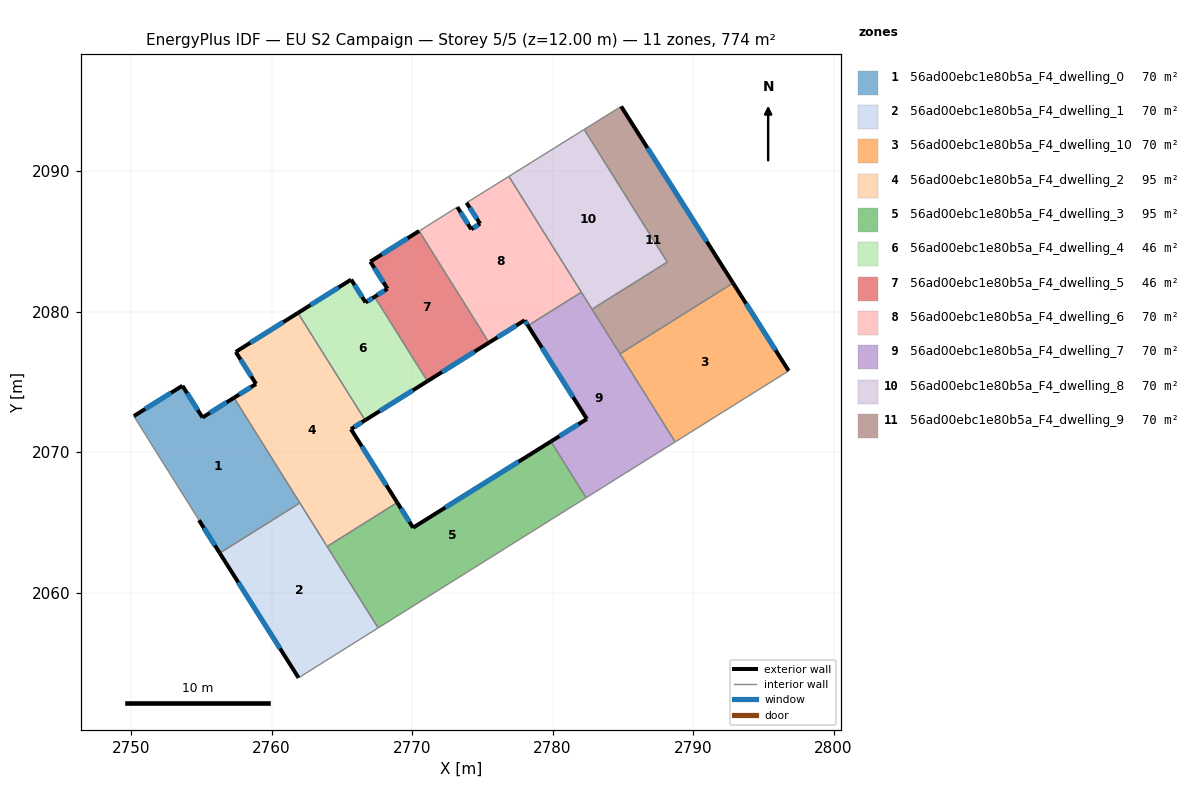
=== STOREY PLAN SPEC (per zone: floor XY polygon, exterior-wall plan segments, windows/doors) ===
zone 1: 56ad00ebc1e80b5a_F4_dwelling_0  (70.4 m²)
  floor: (2757.33, 2073.88) (2762.02, 2066.40) (2756.32, 2062.83) (2754.84, 2065.17) (2750.20, 2072.58) (2753.66, 2074.74) (2755.09, 2072.48)
  exterior wall: (2754.84, 2065.17) – (2756.32, 2062.83)  [2.8 m]
    window: (2755.19, 2064.62) – (2755.97, 2063.38)  [2.3 m²]
  exterior wall: (2753.66, 2074.74) – (2750.20, 2072.58)  [4.1 m]
    window: (2752.85, 2074.23) – (2751.01, 2073.08)  [3.4 m²]
  exterior wall: (2755.09, 2072.48) – (2753.66, 2074.74)  [2.7 m]
    window: (2754.75, 2073.01) – (2753.99, 2074.21)  [2.3 m²]
  exterior wall: (2757.33, 2073.88) – (2755.09, 2072.48)  [2.6 m]
    window: (2756.80, 2073.55) – (2755.61, 2072.81)  [2.2 m²]
  interior walls: 3
zone 2: 56ad00ebc1e80b5a_F4_dwelling_1  (70.4 m²)
  floor: (2762.02, 2066.40) (2767.59, 2057.50) (2761.92, 2053.95) (2756.32, 2062.83)
  exterior wall: (2756.32, 2062.83) – (2761.92, 2053.95)  [10.5 m]
    window: (2757.63, 2060.74) – (2760.61, 2056.04)  [8.9 m²]
  interior walls: 4
zone 3: 56ad00ebc1e80b5a_F4_dwelling_10  (70.4 m²)
  floor: (2792.85, 2082.05) (2796.81, 2075.80) (2788.73, 2070.74) (2784.80, 2077.01)
  exterior wall: (2796.81, 2075.80) – (2792.85, 2082.05)  [7.4 m]
    window: (2795.88, 2077.26) – (2793.78, 2080.58)  [6.2 m²]
  interior walls: 3
zone 4: 56ad00ebc1e80b5a_F4_dwelling_2  (95.0 m²)
  floor: (2761.88, 2079.92) (2766.66, 2072.28) (2765.65, 2071.65) (2768.95, 2066.42) (2763.96, 2063.30) (2757.33, 2073.88) (2758.90, 2074.86) (2757.46, 2077.15)
  exterior wall: (2765.65, 2071.65) – (2766.66, 2072.28)  [1.2 m]
    window: (2765.89, 2071.80) – (2766.43, 2072.13)  [1.0 m²]
  exterior wall: (2768.95, 2066.42) – (2765.65, 2071.65)  [6.2 m]
    window: (2768.18, 2067.65) – (2766.43, 2070.42)  [5.2 m²]
  exterior wall: (2758.90, 2074.86) – (2757.33, 2073.88)  [1.9 m]
    window: (2758.53, 2074.63) – (2757.70, 2074.11)  [1.6 m²]
  exterior wall: (2757.46, 2077.15) – (2758.90, 2074.86)  [2.7 m]
    window: (2757.79, 2076.61) – (2758.56, 2075.40)  [2.3 m²]
  exterior wall: (2761.88, 2079.92) – (2757.46, 2077.15)  [5.2 m]
    window: (2760.84, 2079.27) – (2758.49, 2077.80)  [4.4 m²]
  interior walls: 4
zone 5: 56ad00ebc1e80b5a_F4_dwelling_3  (95.0 m²)
  floor: (2779.89, 2070.77) (2782.39, 2066.77) (2767.59, 2057.50) (2763.96, 2063.30) (2768.95, 2066.42) (2770.08, 2064.64)
  exterior wall: (2770.08, 2064.64) – (2768.95, 2066.42)  [2.1 m]
    window: (2769.81, 2065.06) – (2769.21, 2066.00)  [1.8 m²]
  exterior wall: (2779.89, 2070.77) – (2770.08, 2064.64)  [11.6 m]
    window: (2777.58, 2069.33) – (2772.38, 2066.08)  [9.8 m²]
  interior walls: 4
zone 6: 56ad00ebc1e80b5a_F4_dwelling_4  (45.7 m²)
  floor: (2767.34, 2081.07) (2771.10, 2075.06) (2766.66, 2072.28) (2761.88, 2079.92) (2765.67, 2082.29) (2766.70, 2080.67)
  exterior wall: (2766.66, 2072.28) – (2771.10, 2075.06)  [5.2 m]
    window: (2767.70, 2072.94) – (2770.06, 2074.41)  [4.4 m²]
  exterior wall: (2765.67, 2082.29) – (2761.88, 2079.92)  [4.5 m]
    window: (2764.78, 2081.73) – (2762.77, 2080.48)  [3.8 m²]
  exterior wall: (2766.70, 2080.67) – (2765.67, 2082.29)  [1.9 m]
    window: (2766.46, 2081.05) – (2765.91, 2081.91)  [1.6 m²]
  exterior wall: (2767.34, 2081.07) – (2766.70, 2080.67)  [0.8 m]
    window: (2767.19, 2080.97) – (2766.85, 2080.76)  [0.6 m²]
  interior walls: 2
zone 7: 56ad00ebc1e80b5a_F4_dwelling_5  (46.0 m²)
  floor: (2770.51, 2085.75) (2775.48, 2077.81) (2771.10, 2075.06) (2767.34, 2081.07) (2768.25, 2081.64) (2767.03, 2083.57)
  exterior wall: (2771.10, 2075.06) – (2775.48, 2077.81)  [5.2 m]
    window: (2772.13, 2075.71) – (2774.45, 2077.16)  [4.4 m²]
  exterior wall: (2768.25, 2081.64) – (2767.34, 2081.07)  [1.1 m]
    window: (2768.04, 2081.50) – (2767.55, 2081.20)  [0.9 m²]
  exterior wall: (2767.03, 2083.57) – (2768.25, 2081.64)  [2.3 m]
    window: (2767.32, 2083.12) – (2767.96, 2082.09)  [1.9 m²]
  exterior wall: (2770.51, 2085.75) – (2767.03, 2083.57)  [4.1 m]
    window: (2769.69, 2085.24) – (2767.85, 2084.08)  [3.5 m²]
  interior walls: 2
zone 8: 56ad00ebc1e80b5a_F4_dwelling_6  (70.4 m²)
  floor: (2776.89, 2089.64) (2782.05, 2081.39) (2778.25, 2079.01) (2778.01, 2079.40) (2775.48, 2077.81) (2770.51, 2085.75) (2773.22, 2087.45) (2774.22, 2085.87) (2774.84, 2086.27) (2773.88, 2087.76)
  exterior wall: (2774.22, 2085.87) – (2773.22, 2087.45)  [1.9 m]
    window: (2773.98, 2086.24) – (2773.46, 2087.08)  [1.6 m²]
  exterior wall: (2774.84, 2086.27) – (2774.22, 2085.87)  [0.7 m]
    window: (2774.70, 2086.18) – (2774.36, 2085.97)  [0.6 m²]
  exterior wall: (2773.88, 2087.76) – (2774.84, 2086.27)  [1.8 m]
    window: (2774.11, 2087.41) – (2774.62, 2086.62)  [1.5 m²]
  exterior wall: (2778.01, 2079.40) – (2778.25, 2079.01)  [0.5 m]
    window: (2778.07, 2079.31) – (2778.20, 2079.10)  [0.4 m²]
  exterior wall: (2775.48, 2077.81) – (2778.01, 2079.40)  [3.0 m]
    window: (2776.07, 2078.18) – (2777.42, 2079.02)  [2.5 m²]
  interior walls: 5
zone 9: 56ad00ebc1e80b5a_F4_dwelling_7  (70.4 m²)
  floor: (2782.05, 2081.39) (2788.73, 2070.74) (2782.39, 2066.77) (2779.89, 2070.77) (2782.44, 2072.37) (2778.25, 2079.01)
  exterior wall: (2782.44, 2072.37) – (2779.89, 2070.77)  [3.0 m]
    window: (2781.84, 2072.00) – (2780.49, 2071.15)  [2.5 m²]
  exterior wall: (2778.25, 2079.01) – (2782.44, 2072.37)  [7.9 m]
    window: (2779.24, 2077.45) – (2781.46, 2073.93)  [6.6 m²]
  interior walls: 6
zone 10: 56ad00ebc1e80b5a_F4_dwelling_8  (70.4 m²)
  floor: (2782.25, 2092.98) (2788.16, 2083.54) (2782.81, 2080.18) (2776.89, 2089.64)
  interior walls: 5
zone 11: 56ad00ebc1e80b5a_F4_dwelling_9  (70.4 m²)
  floor: (2784.88, 2094.62) (2792.85, 2082.05) (2784.80, 2077.01) (2782.81, 2080.18) (2788.16, 2083.54) (2782.25, 2092.98)
  exterior wall: (2792.85, 2082.05) – (2784.88, 2094.62)  [14.9 m]
    window: (2790.98, 2085.00) – (2786.75, 2091.67)  [12.6 m²]
  interior walls: 5

=== DERIVED (storey summary) ===
Building: EU S2 Campaign
Storey: 5 of 5  (floor level z = 12.00 m)
Storey gross floor area: 774.4 m²
Zones on this storey: 11
  - 56ad00ebc1e80b5a_F4_dwelling_0: floor 70.4 m²; exterior wall 12.2 m (36.5 m²); 4 window(s) 10.3 m²; WWR 28.1%
  - 56ad00ebc1e80b5a_F4_dwelling_1: floor 70.4 m²; exterior wall 10.5 m (31.5 m²); 1 window(s) 8.9 m²; WWR 28.1%
  - 56ad00ebc1e80b5a_F4_dwelling_10: floor 70.4 m²; exterior wall 7.4 m (22.2 m²); 1 window(s) 6.2 m²; WWR 28.1%
  - 56ad00ebc1e80b5a_F4_dwelling_2: floor 95.0 m²; exterior wall 17.1 m (51.4 m²); 5 window(s) 14.5 m²; WWR 28.1%
  - 56ad00ebc1e80b5a_F4_dwelling_3: floor 95.0 m²; exterior wall 13.7 m (41.0 m²); 2 window(s) 11.5 m²; WWR 28.1%
  - 56ad00ebc1e80b5a_F4_dwelling_4: floor 45.7 m²; exterior wall 12.4 m (37.1 m²); 4 window(s) 10.4 m²; WWR 28.1%
  - 56ad00ebc1e80b5a_F4_dwelling_5: floor 46.0 m²; exterior wall 12.6 m (37.9 m²); 4 window(s) 10.7 m²; WWR 28.1%
  - 56ad00ebc1e80b5a_F4_dwelling_6: floor 70.4 m²; exterior wall 7.8 m (23.5 m²); 5 window(s) 6.6 m²; WWR 28.1%
  - 56ad00ebc1e80b5a_F4_dwelling_7: floor 70.4 m²; exterior wall 10.9 m (32.6 m²); 2 window(s) 9.2 m²; WWR 28.1%
  - 56ad00ebc1e80b5a_F4_dwelling_8: floor 70.4 m²
  - 56ad00ebc1e80b5a_F4_dwelling_9: floor 70.4 m²; exterior wall 14.9 m (44.6 m²); 1 window(s) 12.6 m²; WWR 28.1%
Zone adjacency (shared interzone walls):
  - 56ad00ebc1e80b5a_F4_dwelling_0 ↔ 56ad00ebc1e80b5a_F4_dwelling_1
  - 56ad00ebc1e80b5a_F4_dwelling_0 ↔ 56ad00ebc1e80b5a_F4_dwelling_2
  - 56ad00ebc1e80b5a_F4_dwelling_1 ↔ 56ad00ebc1e80b5a_F4_dwelling_2
  - 56ad00ebc1e80b5a_F4_dwelling_1 ↔ 56ad00ebc1e80b5a_F4_dwelling_3
  - 56ad00ebc1e80b5a_F4_dwelling_10 ↔ 56ad00ebc1e80b5a_F4_dwelling_7
  - 56ad00ebc1e80b5a_F4_dwelling_10 ↔ 56ad00ebc1e80b5a_F4_dwelling_9
  - 56ad00ebc1e80b5a_F4_dwelling_2 ↔ 56ad00ebc1e80b5a_F4_dwelling_3
  - 56ad00ebc1e80b5a_F4_dwelling_2 ↔ 56ad00ebc1e80b5a_F4_dwelling_4
  - 56ad00ebc1e80b5a_F4_dwelling_3 ↔ 56ad00ebc1e80b5a_F4_dwelling_7
  - 56ad00ebc1e80b5a_F4_dwelling_4 ↔ 56ad00ebc1e80b5a_F4_dwelling_5
  - 56ad00ebc1e80b5a_F4_dwelling_5 ↔ 56ad00ebc1e80b5a_F4_dwelling_6
  - 56ad00ebc1e80b5a_F4_dwelling_6 ↔ 56ad00ebc1e80b5a_F4_dwelling_7
  - 56ad00ebc1e80b5a_F4_dwelling_6 ↔ 56ad00ebc1e80b5a_F4_dwelling_8
  - 56ad00ebc1e80b5a_F4_dwelling_7 ↔ 56ad00ebc1e80b5a_F4_dwelling_8
  - 56ad00ebc1e80b5a_F4_dwelling_7 ↔ 56ad00ebc1e80b5a_F4_dwelling_9
  - 56ad00ebc1e80b5a_F4_dwelling_8 ↔ 56ad00ebc1e80b5a_F4_dwelling_9